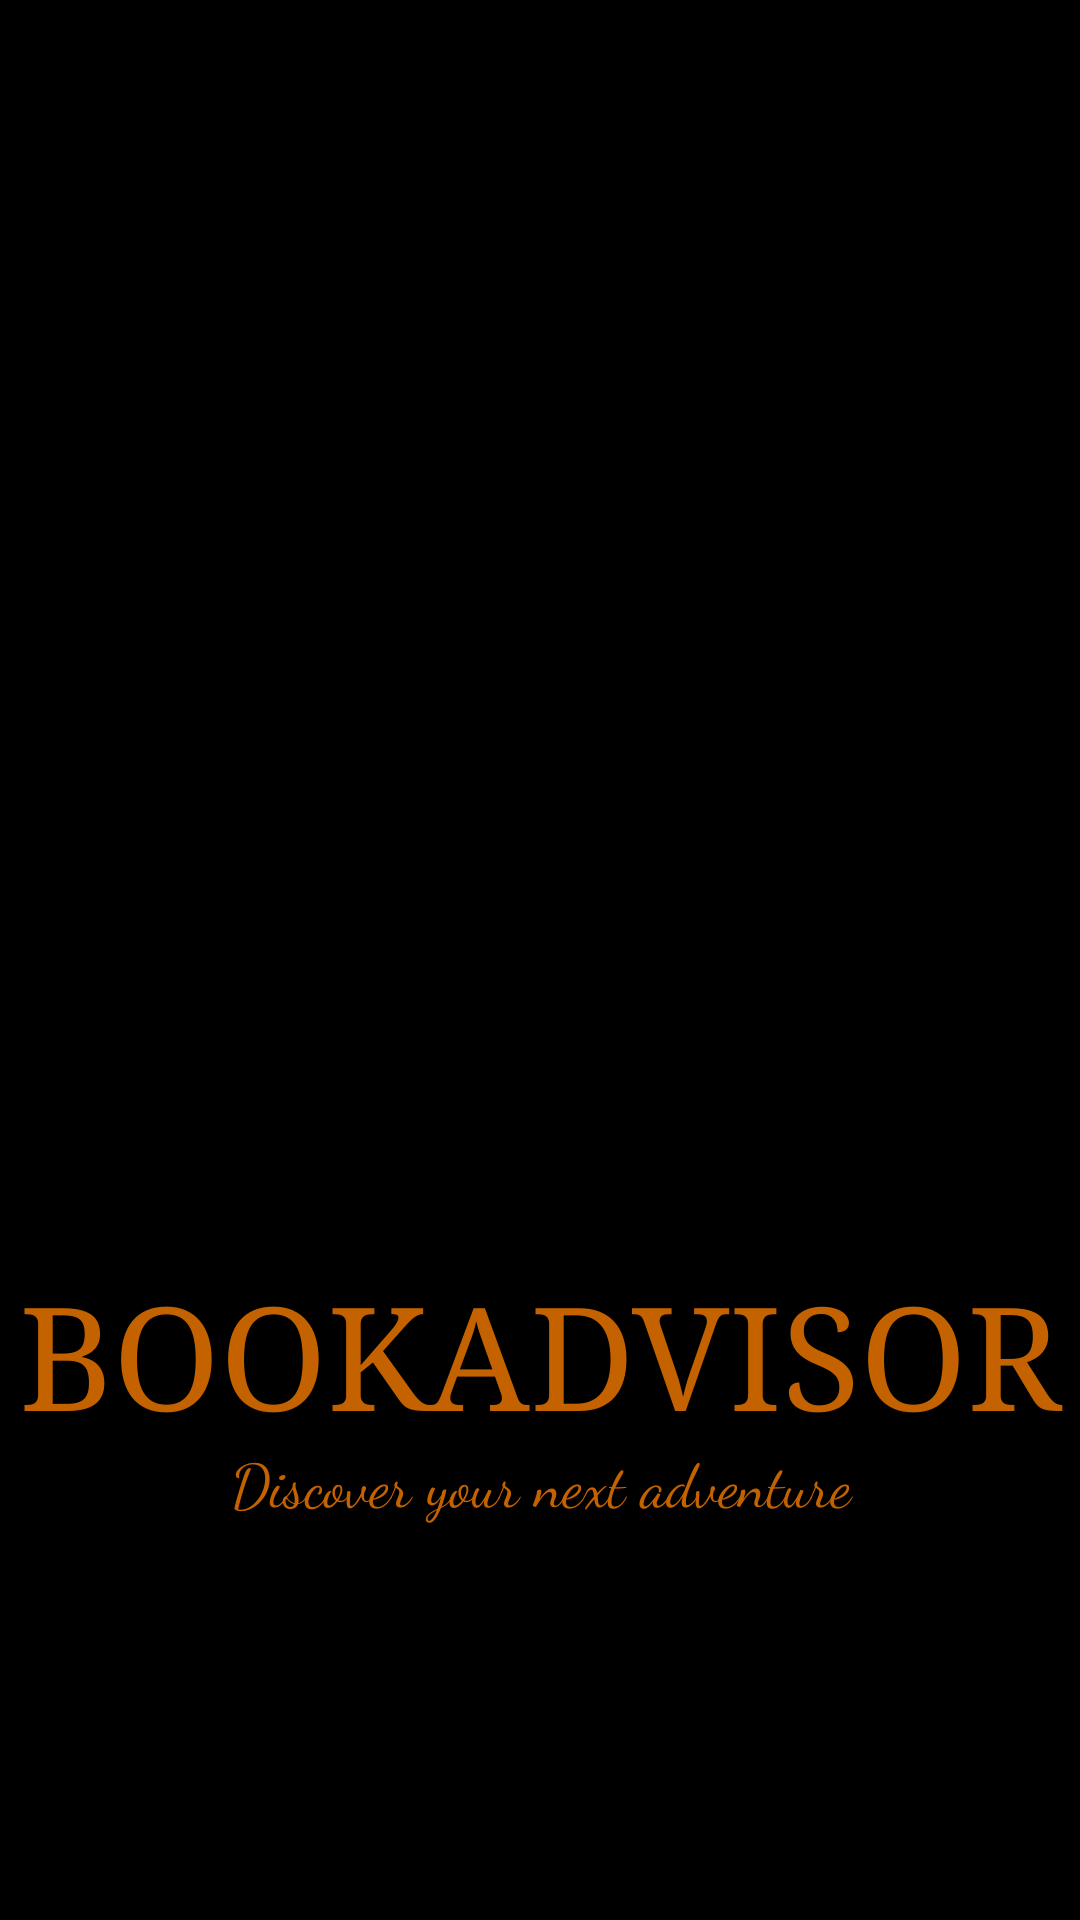

Reconstruct the res/layout file that produces this screen, plus the resources it refers to.
<!-- AndroidManifest.xml: application theme Theme.BookBF -->
<!-- res/layout/activity_main.xml -->
<?xml version="1.0" encoding="utf-8"?>
<androidx.constraintlayout.widget.ConstraintLayout xmlns:android="http://schemas.android.com/apk/res/android"
    xmlns:app="http://schemas.android.com/apk/res-auto"
    xmlns:tools="http://schemas.android.com/tools"
    android:layout_width="match_parent"
    android:layout_height="match_parent"
    android:background="@color/black"
    tools:context=".MainActivity">

        <TextView
            android:id="@+id/bookadvisor"
            android:layout_width="match_parent"
            android:layout_height="60dp"
            android:text="Bookadvisor"
            android:textAlignment="center"
            android:textAllCaps="true"
            android:textColor="@color/brown"
            android:textSize="48sp"
            android:typeface="serif"
            app:layout_constraintEnd_toEndOf="parent"
            app:layout_constraintHorizontal_bias="0.0"
            app:layout_constraintStart_toStartOf="parent"
            app:layout_constraintTop_toBottomOf="@+id/imageView3" />

        <ImageView
            android:id="@+id/imageView3"
            android:layout_width="match_parent"
            android:layout_height="420dp"
            android:src="@drawable/book"
            app:layout_constraintEnd_toEndOf="parent"
            app:layout_constraintStart_toStartOf="parent"
            app:layout_constraintTop_toTopOf="parent" />

        <Button
            android:id="@+id/start"
            android:layout_width="wrap_content"
            android:layout_height="wrap_content"
            android:layout_marginTop="60dp"
            android:layout_marginBottom="118dp"
            android:background="@drawable/custom_button"
            android:text="@string/buttonStart"
            android:textColor="@color/brown"
            app:layout_constraintBottom_toBottomOf="parent"
            app:layout_constraintEnd_toEndOf="parent"
            app:layout_constraintStart_toStartOf="parent"
            app:layout_constraintTop_toBottomOf="@+id/question"
            app:layout_constraintVertical_bias="0.0" />

        <TextView
            android:id="@+id/question"
            android:layout_width="match_parent"
            android:layout_height="wrap_content"
            android:fontFamily="cursive"
            android:text="Discover your next adventure"
            android:textAlignment="center"
            android:textColor="@color/brown"
            android:textSize="20dp"
            app:layout_constraintEnd_toEndOf="parent"
            app:layout_constraintStart_toStartOf="parent"
            app:layout_constraintTop_toBottomOf="@+id/bookadvisor" />
</androidx.constraintlayout.widget.ConstraintLayout>
<!-- resources referenced by this layout -->
<resources>
  <color name="black">#FF000000</color>
  <color name="brown">#C46200</color>
  <!-- drawable custom_button (drawable) -->
  <?xml version="1.0" encoding="utf-8"?>
  <selector xmlns:android="http://schemas.android.com/apk/res/android">
      <item>
          <shape android:shape="rectangle">
              <stroke android:color="@color/brown" android:width="5dp"/>
              <corners android:radius="20dp" />
          </shape>
      </item>
  </selector>
  <string name="buttonStart">Start here</string>
  <style name="Theme.BookBF" parent="Theme.MaterialComponents.DayNight.DarkActionBar">
          
          <item name="colorPrimary">@color/purple_500</item>
          <item name="colorPrimaryVariant">@color/purple_700</item>
          <item name="colorOnPrimary">@color/white</item>
          
          <item name="colorSecondary">@color/teal_200</item>
          <item name="colorSecondaryVariant">@color/teal_700</item>
          <item name="colorOnSecondary">@color/black</item>
          
          <item name="android:statusBarColor" tools:targetApi="l">?attr/colorPrimaryVariant</item>
          
      </style>
  <color name="purple_500">#FF6200EE</color>
  <color name="purple_700">#FF3700B3</color>
  <color name="white">#FFFFFFFF</color>
  <color name="teal_200">#FF03DAC5</color>
  <color name="teal_700">#FF018786</color>
</resources>
